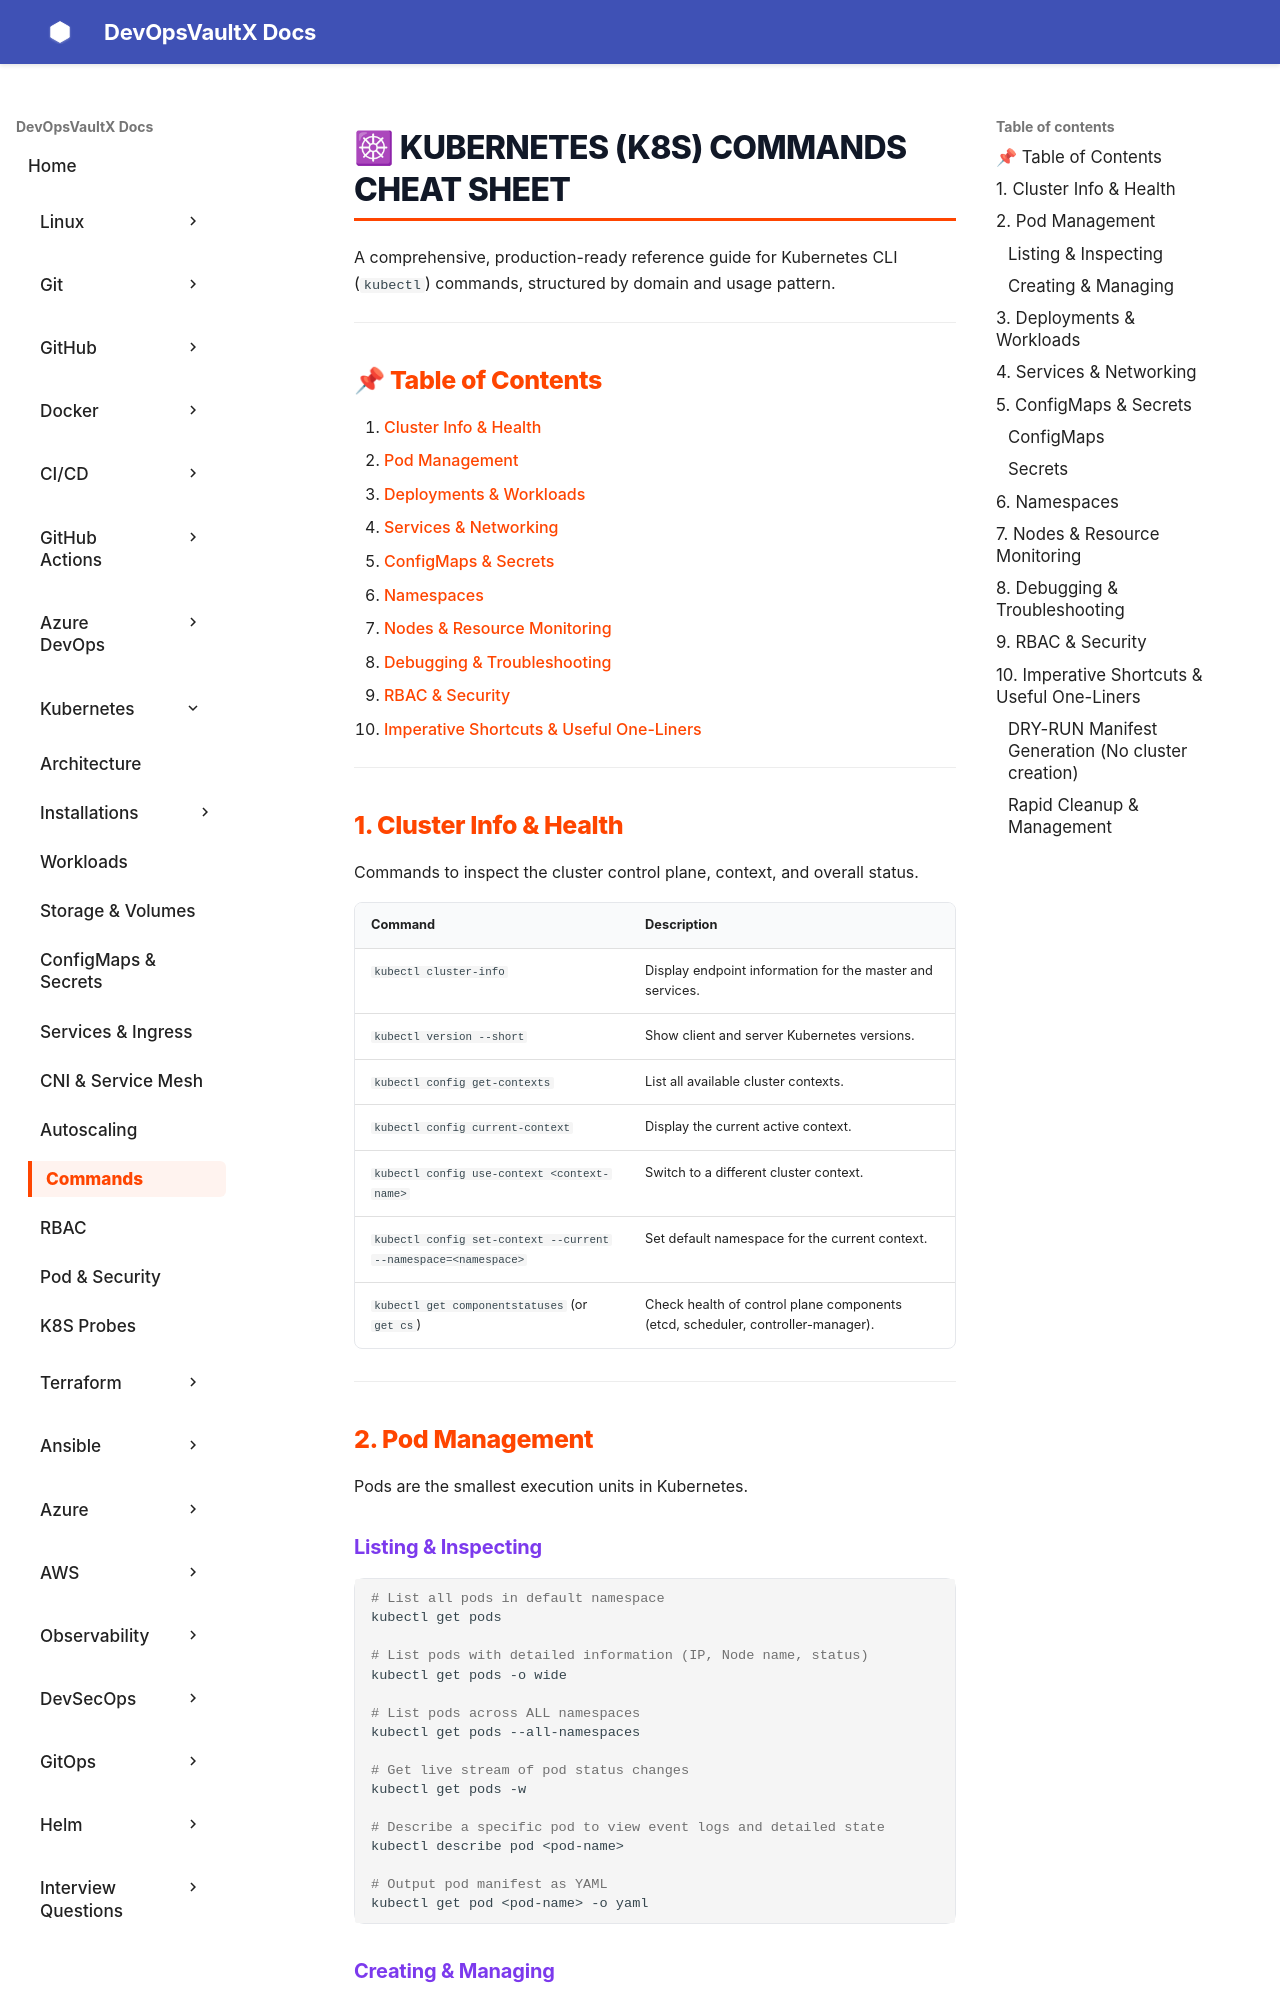

repository: sachinthokal/docs-for-devops · page: kubernetes/commands/index.html · generator: mkdocs

# ☸ Kubernetes (K8s) Commands Cheat Sheet

A comprehensive, production-ready reference guide for Kubernetes CLI (`kubectl`) commands, structured by domain and usage pattern.

---

## 📌 Table of Contents

1. [Cluster Info & Health](#1-cluster-info-health)
2. [Pod Management](#2-pod-management)
3. [Deployments & Workloads](#3-deployments-workloads)
4. [Services & Networking](#4-services-networking)
5. [ConfigMaps & Secrets](#5-configmaps-secrets)
6. [Namespaces](#6-namespaces)
7. [Nodes & Resource Monitoring](#7-nodes-resource-monitoring)
8. [Debugging & Troubleshooting](#8-debugging-troubleshooting)
9. [RBAC & Security](#9-rbac-security)
10. [Imperative Shortcuts & Useful One-Liners](#10-imperative-shortcuts-useful-one-liners)

---

## 1. Cluster Info & Health

Commands to inspect the cluster control plane, context, and overall status.

| Command | Description |
| :--- | :--- |
| `kubectl cluster-info` | Display endpoint information for the master and services. |
| `kubectl version --short` | Show client and server Kubernetes versions. |
| `kubectl config get-contexts` | List all available cluster contexts. |
| `kubectl config current-context` | Display the current active context. |
| `kubectl config use-context <context-name>` | Switch to a different cluster context. |
| `kubectl config set-context --current --namespace=<namespace>` | Set default namespace for the current context. |
| `kubectl get componentstatuses` (or `get cs`) | Check health of control plane components (etcd, scheduler, controller-manager). |

---

## 2. Pod Management

Pods are the smallest execution units in Kubernetes.

### Listing & Inspecting

```bash
# List all pods in default namespace
kubectl get pods

# List pods with detailed information (IP, Node name, status)
kubectl get pods -o wide

# List pods across ALL namespaces
kubectl get pods --all-namespaces

# Get live stream of pod status changes
kubectl get pods -w

# Describe a specific pod to view event logs and detailed state
kubectl describe pod <pod-name>

# Output pod manifest as YAML
kubectl get pod <pod-name> -o yaml
```
